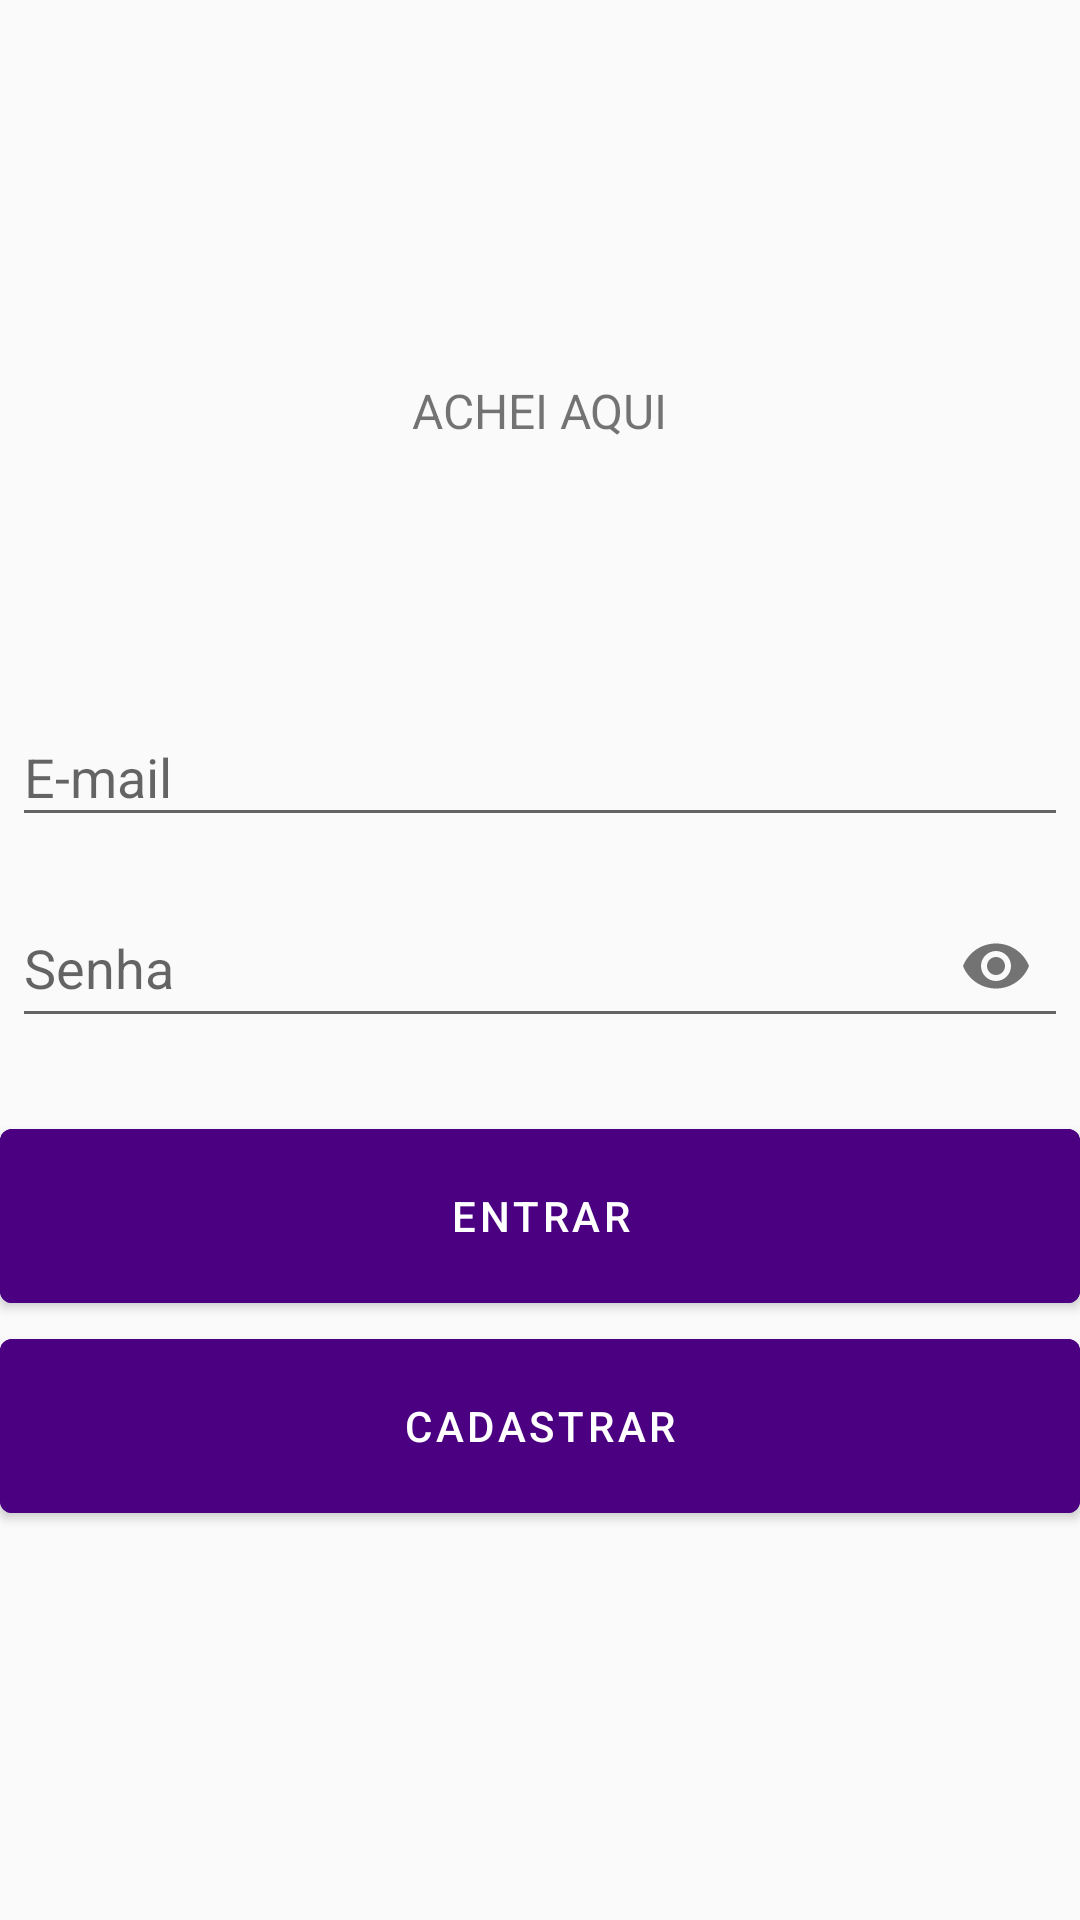

Write the Android layout XML for this screen, with the resource values it uses.
<!-- AndroidManifest.xml: application theme AppTheme -->
<!-- res/layout/activity_login.xml -->
<?xml version="1.0" encoding="utf-8"?>
<androidx.core.widget.NestedScrollView
    xmlns:android="http://schemas.android.com/apk/res/android"
    xmlns:app="http://schemas.android.com/apk/res-auto"
    xmlns:tools="http://schemas.android.com/tools"
    android:layout_width="match_parent"
    android:layout_height="match_parent"
    tools:context="com.acheiAqui.Control.LoginActivity">

    <LinearLayout
        android:layout_width="match_parent"
        android:layout_height="match_parent"
        android:orientation="vertical"
        tools:context="com.acheiAqui.Control.LoginActivity"
        >

        <androidx.appcompat.widget.AppCompatImageView
            android:layout_width="70dp"
            android:layout_height="70dp"
            android:contentDescription="@string/txt_description_image"
            android:layout_gravity="center_horizontal"
            android:layout_marginTop="48dp"
            android:layout_marginBottom="8dp"
            android:src="@mipmap/achei_aqui_round"
            >
        </androidx.appcompat.widget.AppCompatImageView>

        <androidx.appcompat.widget.AppCompatTextView
            android:layout_width="wrap_content"
            android:layout_height="wrap_content"
            android:layout_gravity="center_horizontal"
            android:layout_marginBottom="75dp"
            android:text="@string/app_name"
            android:textAllCaps="true"
            android:textSize="16sp"
            >
        </androidx.appcompat.widget.AppCompatTextView>

        
        <com.google.android.material.textfield.TextInputLayout
            android:id="@+id/input_login_username"
            android:layout_width="match_parent"
            android:layout_height="match_parent"
            android:layout_margin="4dp"
            android:hint="@string/txt_login_hint_username"
            app:endIconMode="clear_text"
            >

            <com.google.android.material.textfield.TextInputEditText
                android:id="@+id/input_login_username_edit_text"
                android:layout_width="match_parent"
                android:layout_height="match_parent"
                android:inputType="textEmailAddress|textNoSuggestions"
                android:maxLines="1"
                >
            </com.google.android.material.textfield.TextInputEditText>
        </com.google.android.material.textfield.TextInputLayout>

        
        <com.google.android.material.textfield.TextInputLayout
            android:id="@+id/input_login_password"
            android:layout_width="match_parent"
            android:layout_height="match_parent"
            android:layout_margin="4dp"
            android:hint="@string/txt_login_hint_password"
            app:errorEnabled="true"
            app:endIconMode="password_toggle"
            >

            <com.google.android.material.textfield.TextInputEditText
                android:id="@+id/input_login_password_edit_text"
                android:layout_width="match_parent"
                android:layout_height="match_parent"
                android:inputType="textPassword|textNoSuggestions"
                >
            </com.google.android.material.textfield.TextInputEditText>
        </com.google.android.material.textfield.TextInputLayout>

        
        <com.google.android.material.button.MaterialButton
            android:id="@+id/btn_login"
            style="@style/Widget.MaterialComponents.Button"
            android:layout_width="match_parent"
            android:layout_height="70sp"
            android:backgroundTint="@color/btn_color"
            android:text="@string/btn_login"
            android:textColor="@color/btn_text_color"
            >
        </com.google.android.material.button.MaterialButton>

        
        <com.google.android.material.button.MaterialButton
            android:id="@+id/btn_register_user"
            style="@style/Widget.MaterialComponents.Button"
            android:layout_width="match_parent"
            android:layout_height="70sp"
            android:backgroundTint="@color/btn_color"
            android:text="@string/btn_register_user"
            android:textColor="@color/btn_text_color"
            android:onClick="registerNewShop"
            >
        </com.google.android.material.button.MaterialButton>

    </LinearLayout>

</androidx.core.widget.NestedScrollView>
<!-- resources referenced by this layout -->
<resources>
  <color name="btn_color">#4B0082</color>
  <color name="btn_text_color">#ffffff</color>
  <!-- mipmap achei_aqui_round (mipmap-anydpi-v26) -->
  <?xml version="1.0" encoding="utf-8"?>
  <adaptive-icon xmlns:android="http://schemas.android.com/apk/res/android">
      <background android:drawable="@drawable/achei_aqui_background"/>
      <foreground android:drawable="@mipmap/achei_aqui_foreground"/>
  </adaptive-icon>
  <string name="app_name">Achei Aqui</string>
  <string name="btn_login"> Entrar </string>
  <string name="btn_register_user"> Cadastrar </string>
  <string name="txt_description_image"> Imagem logo aplicativo</string>
  <string name="txt_login_hint_password"> Senha </string>
  <string name="txt_login_hint_username"> E-mail </string>
  <style name="AppTheme" parent="Theme.MaterialComponents.Light.NoActionBar.Bridge">
  
          <item name="colorPrimary">@color/colorPrimary</item>
          <item name="colorPrimaryDark">@color/colorPrimaryDark</item>
          <item name="colorAccent">@color/colorAccent</item>
          <item name="backgroundColor">@color/backgroundColor</item>
      </style>
  <color name="colorPrimary">#4B0082</color>
  <color name="colorPrimaryDark">#9932CC</color>
  <color name="colorAccent">#8A2BE2</color>
  <color name="backgroundColor"> #BA68C8 </color>
</resources>
